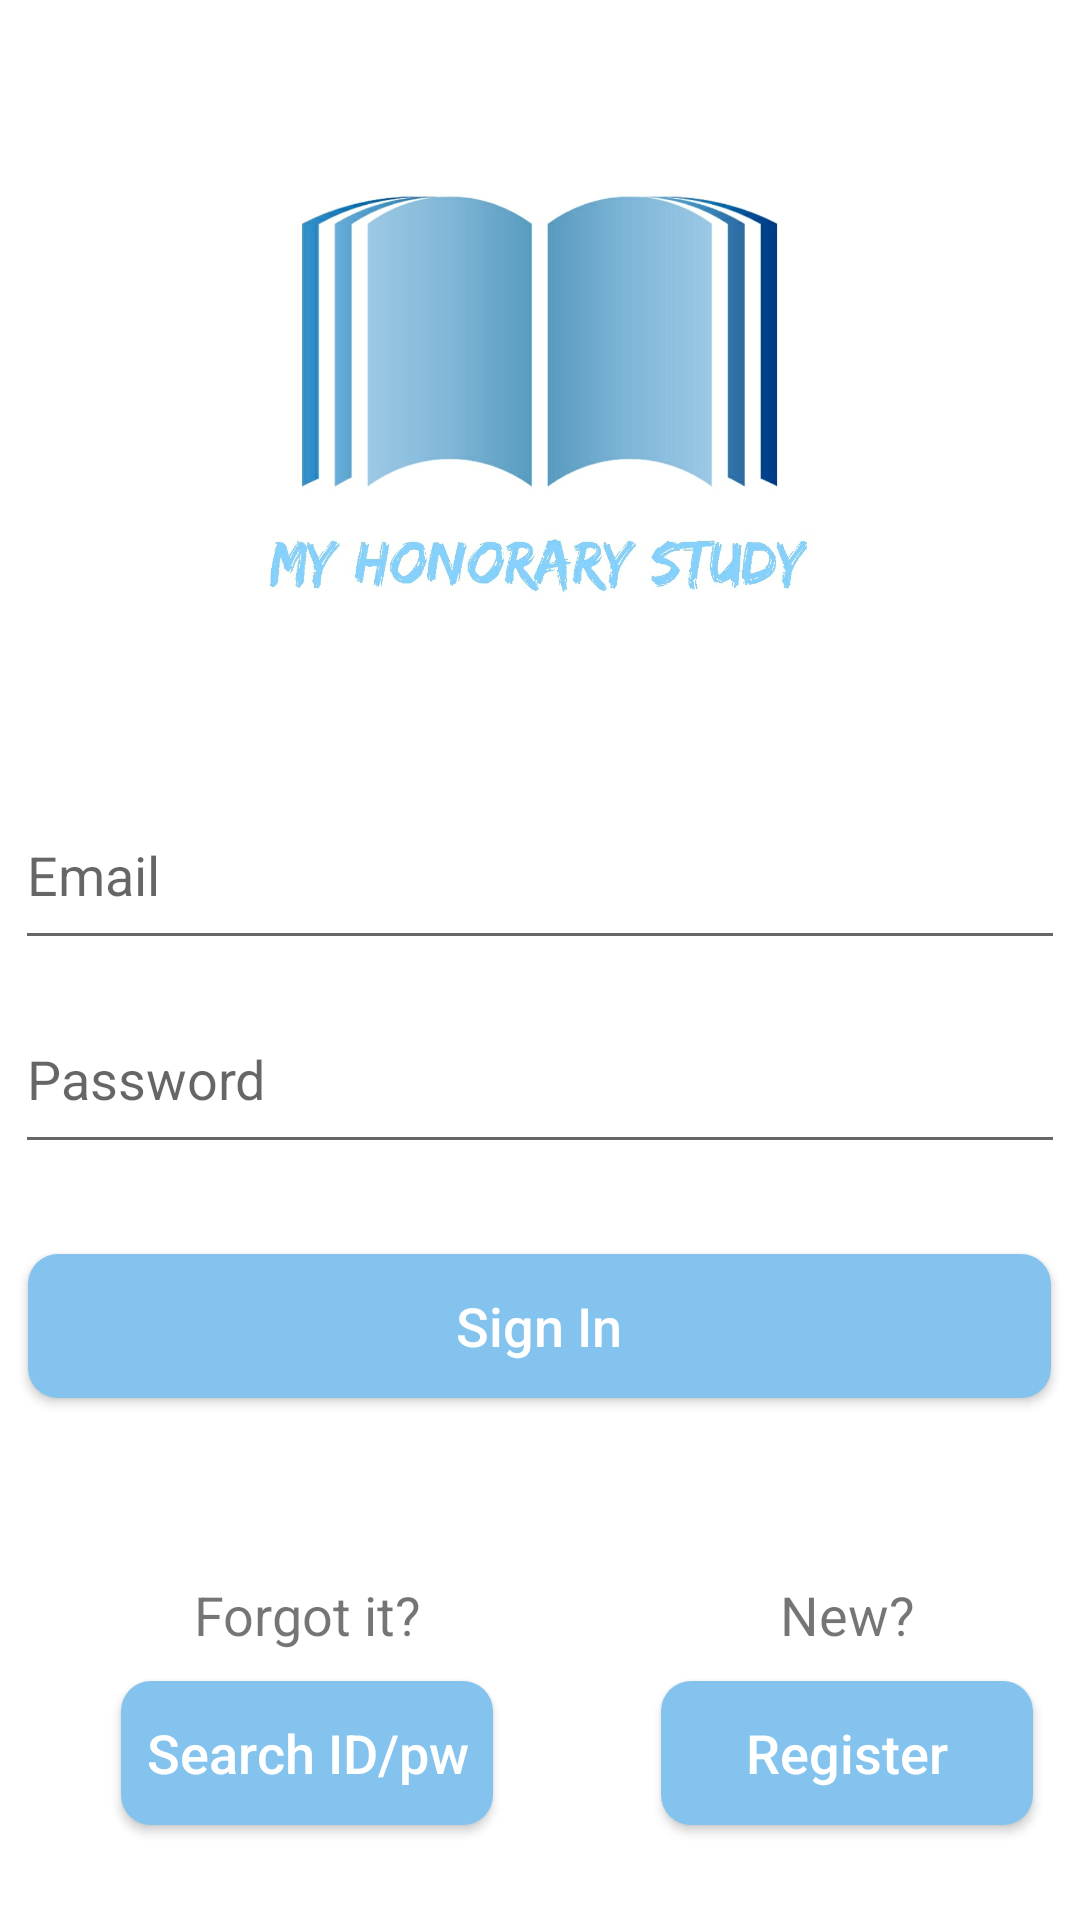

Here is an Android app screen rendered from its layout file. Give the layout XML and the strings, colors and styles it references.
<!-- AndroidManifest.xml: application theme AppTheme -->
<!-- res/layout/activity_login.xml -->
<?xml version="1.0" encoding="utf-8"?>
<ScrollView xmlns:android="http://schemas.android.com/apk/res/android"
    xmlns:app="http://schemas.android.com/apk/res-auto"
    xmlns:tools="http://schemas.android.com/tools"
    android:layout_width="match_parent"
    android:layout_height="match_parent"
    android:background="#ffffff"
    android:orientation="vertical"
   >
    <LinearLayout
        android:layout_width="match_parent"
        android:layout_height="match_parent"
        android:orientation="vertical">

        <ImageView
            android:id="@+id/imageView9"
            android:layout_width="match_parent"
            android:layout_height="230dp"
            app:srcCompat="@drawable/logo2" />

        <EditText
            android:id="@+id/ETemail"
            android:layout_width="350dp"
            android:layout_height="60dp"
            android:layout_marginStart="24dp"
            android:layout_marginTop="30dp"
            android:layout_marginEnd="24dp"
            android:hint="Email"
            android:inputType="textEmailAddress"
            android:selectAllOnFocus="true"
            android:layout_gravity="center"
            app:layout_constraintEnd_toEndOf="parent"
            app:layout_constraintStart_toStartOf="parent"
            app:layout_constraintTop_toTopOf="parent" />

        <EditText
            android:id="@+id/ETpassword"
            android:layout_width="350dp"
            android:layout_height="60dp"
            android:layout_marginStart="24dp"
            android:layout_marginTop="8dp"
            android:layout_marginEnd="24dp"
            android:hint="Password"
            android:imeOptions="actionDone"
            android:inputType="textPassword"
            android:selectAllOnFocus="true"
            android:layout_gravity="center"
            app:layout_constraintEnd_toEndOf="parent"
            app:layout_constraintStart_toStartOf="parent"
            app:layout_constraintTop_toBottomOf="@+id/username" />

        <Button
            android:id="@+id/signin"
            android:layout_width="341dp"
            android:layout_height="wrap_content"
            android:layout_gravity="center"
            android:layout_marginTop="30dp"
            android:background="@drawable/button"
            android:text="Sign In"
            android:textAllCaps="false"
            android:textColor="#ffffff"
            android:textSize="18sp"
            android:onClick="onClick"/>

        <LinearLayout
            android:layout_width="match_parent"
            android:layout_height="135dp"
            android:orientation="horizontal"
            android:layout_marginTop="30dp">

            <LinearLayout
                android:layout_width="205dp"
                android:layout_height="match_parent"
                android:orientation="vertical">

                <TextView
                    android:id="@+id/textView2"
                    android:layout_width="wrap_content"
                    android:layout_height="wrap_content"
                    android:layout_gravity="center"
                    android:layout_marginTop="30dp"
                    android:text="Forgot it?"
                    android:textSize="18sp" />

                <Button
                    android:id="@+id/srchIdPw"
                    android:layout_width="124dp"
                    android:layout_height="wrap_content"
                    android:layout_gravity="center"
                    android:layout_marginTop="10dp"
                    android:background="@drawable/button"
                    android:text="Search ID/pw"
                    android:textAllCaps="false"
                    android:textColor="#ffffff"
                    android:textSize="18sp"
                    android:onClick="onClick"/>

            </LinearLayout>

            <LinearLayout
                android:layout_width="match_parent"
                android:layout_height="match_parent"
                android:orientation="vertical">

                <TextView
                    android:id="@+id/textView4"
                    android:layout_width="wrap_content"
                    android:layout_height="wrap_content"
                    android:layout_gravity="center"
                    android:layout_marginTop="30dp"
                    android:text="New?"
                    android:textSize="18sp" />

                <Button
                    android:id="@+id/register"
                    android:layout_width="124dp"
                    android:layout_height="wrap_content"
                    android:layout_gravity="center"
                    android:layout_marginTop="10dp"
                    android:background="@drawable/button"
                    android:text="Register"
                    android:textAllCaps="false"
                    android:textColor="#ffffff"
                    android:textSize="18sp"
                    android:onClick="onClick"/>
            </LinearLayout>

            <TextView
                android:id="@+id/textView3"
                android:layout_width="match_parent"
                android:layout_height="wrap_content"
                android:layout_marginLeft="20dp"
                android:layout_marginTop="20dp"
                android:text="Forgot it?" />
        </LinearLayout>
    </LinearLayout>
</ScrollView>
<!-- resources referenced by this layout -->
<resources>
  <!-- drawable button (drawable) -->
  <?xml version="1.0" encoding="utf-8"?>
  <shape xmlns:android="http://schemas.android.com/apk/res/android">
      <solid android:color="#83C3ED" />
      <padding android:left="7dp" android:top="7dp"
          android:right="7dp" android:bottom="7dp" />
      <corners android:radius="10dp" />
  
  </shape>
  <!-- drawable logo2: jpg bitmap (drawable, 98342 bytes) -->
  <style name="AppTheme" parent="Theme.AppCompat.Light.NoActionBar">
          
          <item name="colorPrimary">@color/colorPrimary</item>
          <item name="colorPrimaryDark">@color/colorPrimaryDark</item>
          <item name="colorAccent">@color/colorAccent</item>
      </style>
  <color name="colorPrimary">#83C3ED</color>
  <color name="colorPrimaryDark">#5E90B3</color>
  <color name="colorAccent">#83C3ED</color>
</resources>
